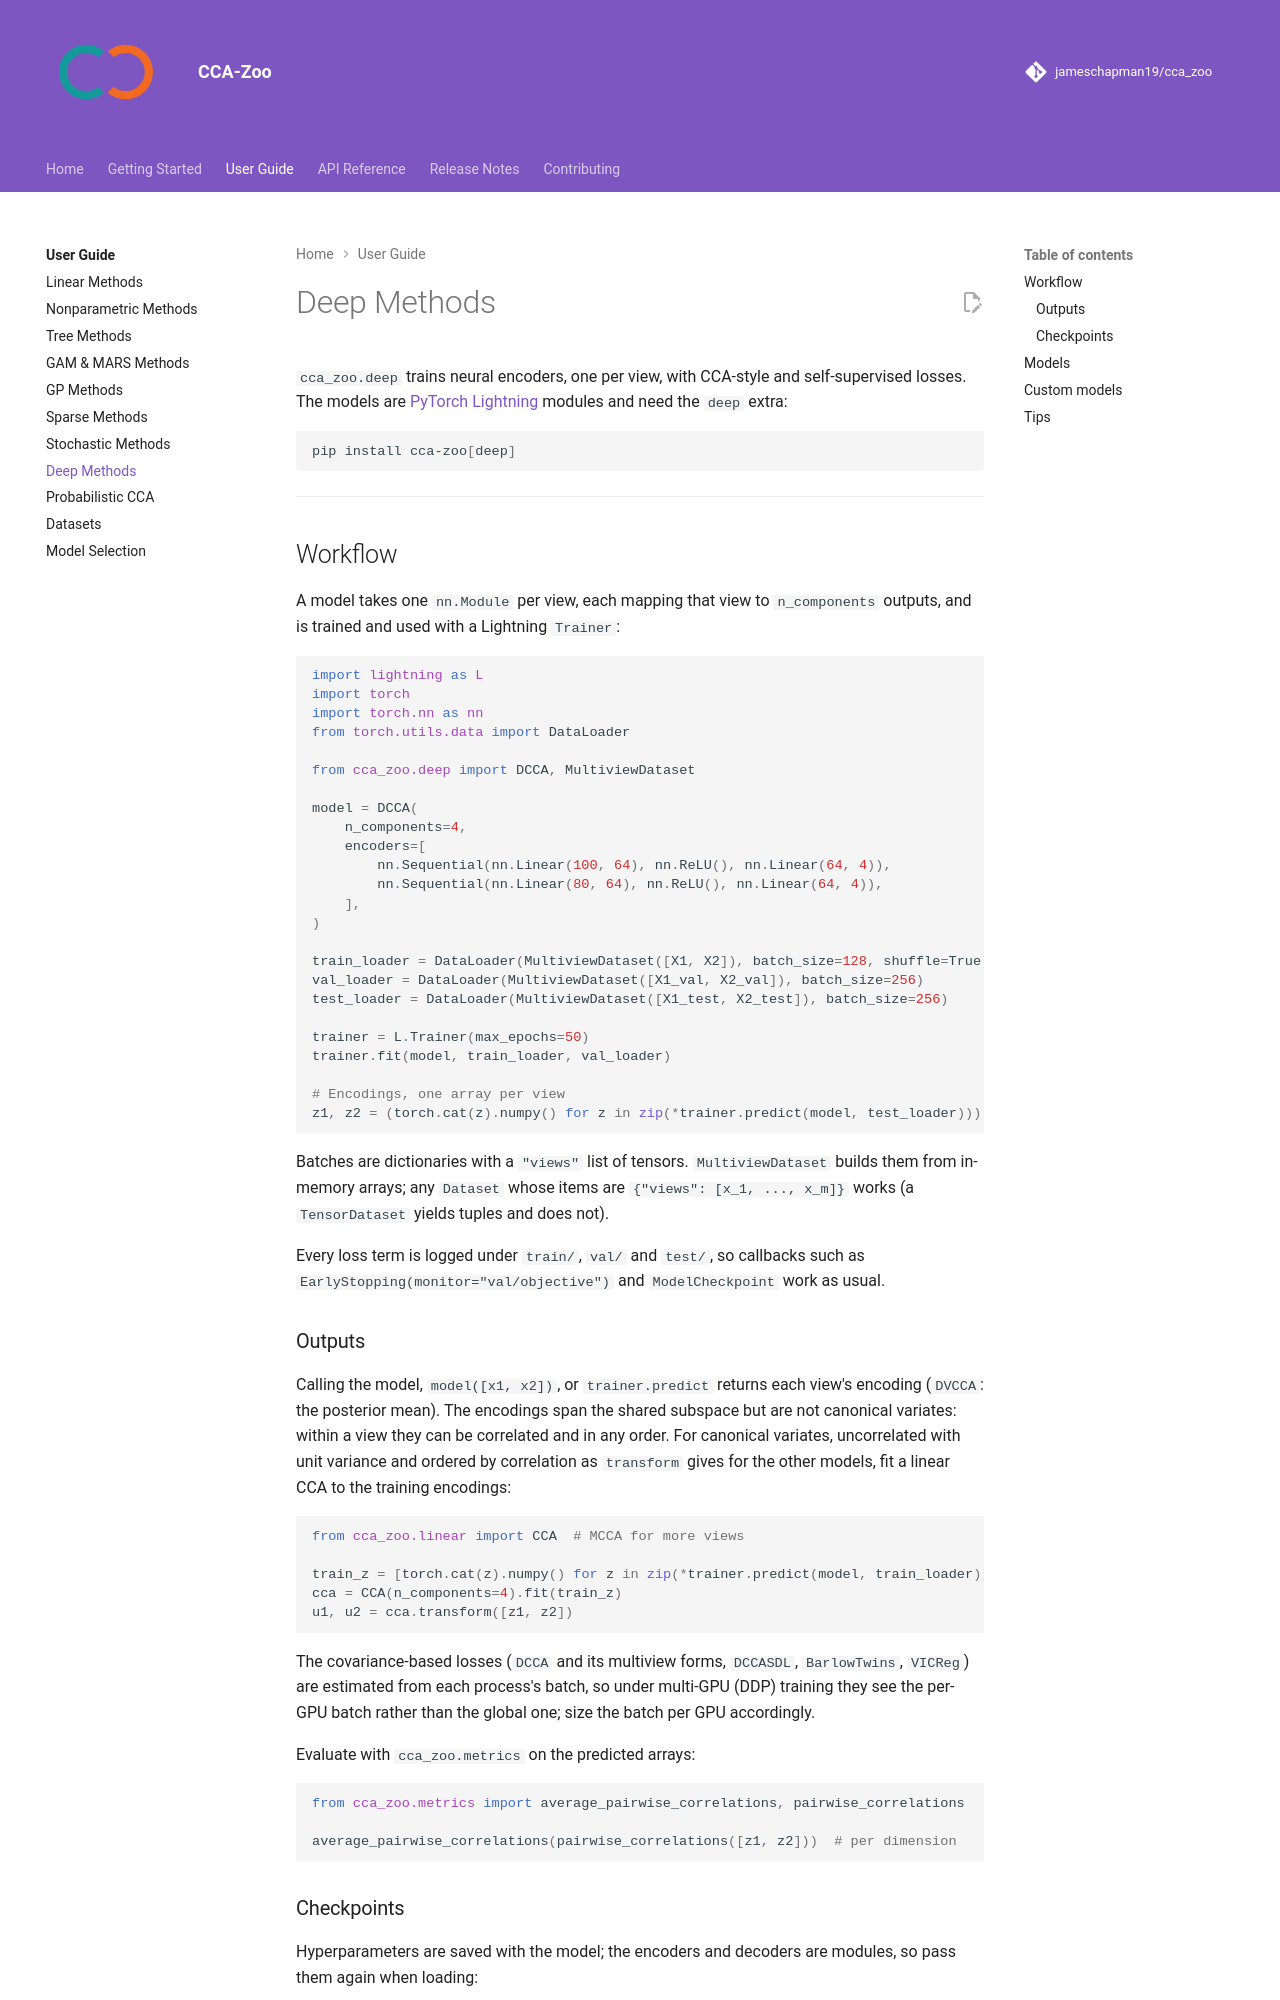

repository: jameschapman19/cca_zoo · page: user-guide/deep/index.html · generator: mkdocs

# Deep Methods

`cca_zoo.deep` trains neural encoders, one per view, with CCA-style and self-supervised
losses. The models are [PyTorch Lightning](https://lightning.ai/) modules and need the
`deep` extra:

```bash
pip install cca-zoo[deep]
```

---

## Workflow

A model takes one `nn.Module` per view, each mapping that view to `n_components` outputs,
and is trained and used with a Lightning `Trainer`:

```python
import lightning as L
import torch
import torch.nn as nn
from torch.utils.data import DataLoader

from cca_zoo.deep import DCCA, MultiviewDataset

model = DCCA(
    n_components=4,
    encoders=[
        nn.Sequential(nn.Linear(100, 64), nn.ReLU(), nn.Linear(64, 4)),
        nn.Sequential(nn.Linear(80, 64), nn.ReLU(), nn.Linear(64, 4)),
    ],
)

train_loader = DataLoader(MultiviewDataset([X1, X2]), batch_size=128, shuffle=True)
val_loader = DataLoader(MultiviewDataset([X1_val, X2_val]), batch_size=256)
test_loader = DataLoader(MultiviewDataset([X1_test, X2_test]), batch_size=256)

trainer = L.Trainer(max_epochs=50)
trainer.fit(model, train_loader, val_loader)

# Encodings, one array per view
z1, z2 = (torch.cat(z).numpy() for z in zip(*trainer.predict(model, test_loader)))
```

Batches are dictionaries with a `"views"` list of tensors. `MultiviewDataset` builds them
from in-memory arrays; any `Dataset` whose items are `{"views": [x_1, ..., x_m]}` works
(a `TensorDataset` yields tuples and does not).

Every loss term is logged under `train/`, `val/` and `test/`, so callbacks such as
`EarlyStopping(monitor="val/objective")` and `ModelCheckpoint` work as usual.

### Outputs

Calling the model, `model([x1, x2])`, or `trainer.predict` returns each view's encoding
(`DVCCA`: the posterior mean). The encodings span the shared subspace but are not
canonical variates: within a view they can be correlated and in any order. For canonical
variates, uncorrelated with unit variance and ordered by correlation as `transform` gives
for the other models, fit a linear CCA to the training encodings:

```python
from cca_zoo.linear import CCA  # MCCA for more views

train_z = [torch.cat(z).numpy() for z in zip(*trainer.predict(model, train_loader))]
cca = CCA(n_components=4).fit(train_z)
u1, u2 = cca.transform([z1, z2])
```

The covariance-based losses (`DCCA` and its multiview forms, `DCCASDL`, `BarlowTwins`,
`VICReg`) are estimated from each process's batch, so under multi-GPU (DDP) training they
see the per-GPU batch rather than the global one; size the batch per GPU accordingly.

Evaluate with `cca_zoo.metrics` on the predicted arrays:

```python
from cca_zoo.metrics import average_pairwise_correlations, pairwise_correlations

average_pairwise_correlations(pairwise_correlations([z1, z2]))  # per dimension
```

### Checkpoints

Hyperparameters are saved with the model; the encoders and decoders are modules, so pass
them again when loading:

```python
model = DCCA.load_from_checkpoint(path, encoders=[make_encoder(100), make_encoder(80)])
```

---
